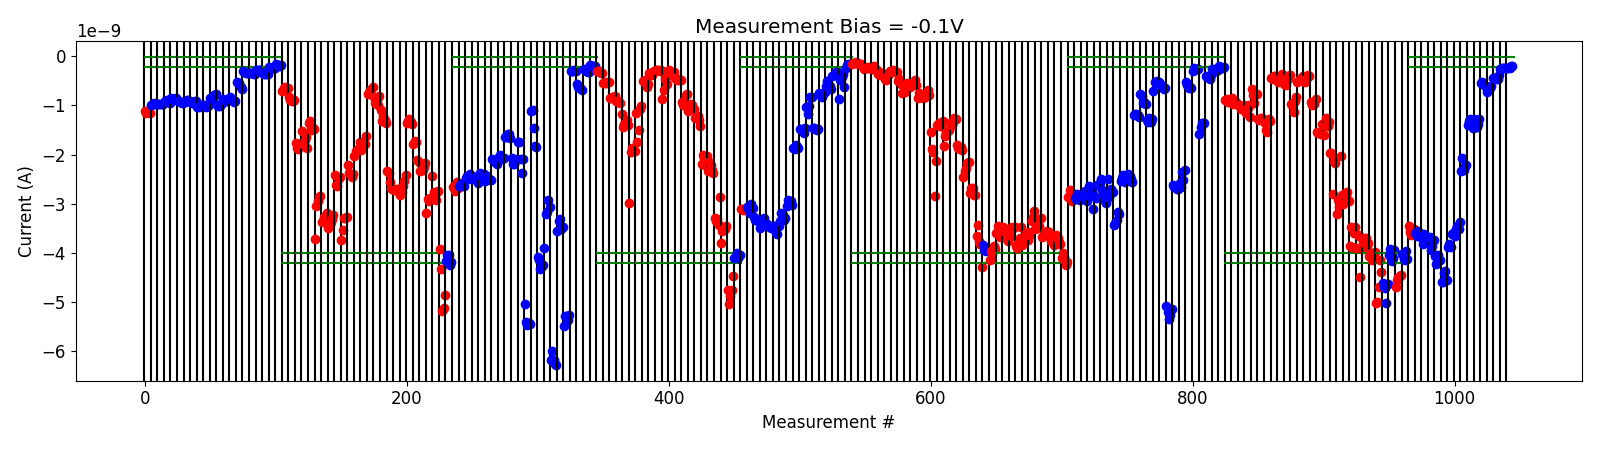

Source data for this figure (header and first rows):
# pulse_v, pulse_width, num_applied, meas_v, i_0, i_1, i_2, i_3, i_4
-5.000000000000000000e-01, 4.999999999999999774e-07, 1.000000000000000000e+03, -1.000000000000000056e-01, -3.457992035000000037e-09, -3.575889135000000122e-09, -3.640539070000000121e-09, -3.582753570000000248e-09, -3.518449444999999889e-09
-5.000000000000000000e-01, 4.999999999999999774e-07, 1.000000000000000000e+03, -1.000000000000000056e-01, -3.589157090000000521e-09, -3.652251845000000337e-09, -3.555602285000000155e-09, -3.612716185000000180e-09, -3.680759485000000513e-09
-1.000000000000000000e+00, 4.999999999999999774e-07, 1.000000000000000000e+03, -1.000000000000000056e-01, -3.698152439999999800e-09, -3.825805870000000468e-09, -3.617279524999999997e-09, -3.738530234999999820e-09, -3.772004710000000304e-09
-1.500000000000000000e+00, 4.999999999999999774e-07, 1.000000000000000000e+03, -1.000000000000000056e-01, -3.681038515000000455e-09, -3.685263090000000065e-09, -3.932254045000000072e-09, -3.866141479999999614e-09, -3.732921290000000131e-09
-2.000000000000000000e+00, 4.999999999999999774e-07, 1.000000000000000000e+03, -1.000000000000000056e-01, -4.057349319999999715e-09, -4.226389204999999997e-09, -4.036464599999999747e-09, -4.143984660000000487e-09, -4.148067065000000602e-09
-2.500000000000000000e+00, 4.999999999999999774e-07, 1.000000000000000000e+03, -1.000000000000000056e-01, -4.583975775000000023e-09, -4.582926495000000220e-09, -4.417264709999999791e-09, -4.373611870000000013e-09, -4.551310685000000542e-09
-3.000000000000000000e+00, 4.999999999999999774e-07, 1.000000000000000000e+03, -1.000000000000000056e-01, -3.885539295000000484e-09, -3.818470884999999650e-09, -3.881266165000000368e-09, -3.612485899999999729e-09, -3.598402164999999927e-09
-3.500000000000000000e+00, 4.999999999999999774e-07, 1.000000000000000000e+03, -1.000000000000000056e-01, -3.664706130000000187e-09, -3.503292009999999862e-09, -3.455269500000000049e-09, -3.512912985000000394e-09, -3.380554439999999797e-09
-4.000000000000000000e+00, 4.999999999999999774e-07, 1.000000000000000000e+03, -1.000000000000000056e-01, -2.335617055000000060e-09, -2.074521395000000101e-09, -2.315760490000000191e-09, -2.229271314999999856e-09, -2.208592309999999869e-09
-4.500000000000000000e+00, 4.999999999999999774e-07, 1.000000000000000000e+03, -1.000000000000000056e-01, -1.407778830000000033e-09, -1.308031370000000189e-09, -1.268452130000000078e-09, -1.352461129999999968e-09, -1.468695724999999986e-09
-5.000000000000000000e+00, 4.999999999999999774e-07, 1.000000000000000000e+03, -1.000000000000000056e-01, -1.276612150000000064e-09, -1.438475309999999973e-09, -1.430431010000000148e-09, -1.368053839999999990e-09, -1.283532749999999855e-09
-5.500000000000000000e+00, 4.999999999999999774e-07, 1.000000000000000000e+03, -1.000000000000000056e-01, -5.374010249999999392e-10, -5.165104849999999974e-10, -5.565065050000000175e-10, -6.139988480000001098e-10, -5.990347440000000485e-10
-5.500000000000000000e+00, 4.999999999999999774e-07, 1.000000000000000000e+03, -1.000000000000000056e-01, -7.174651940000000612e-10, -6.607142200000000697e-10, -6.467009720000000184e-10, -5.993719780000000114e-10, -4.431688280000000533e-10
-6.000000000000000000e+00, 4.999999999999999774e-07, 1.000000000000000000e+03, -1.000000000000000056e-01, -4.492423800000000469e-10, -4.436501020000000339e-10, -4.531115100000000054e-10, -4.720486719999999969e-10, -3.778192240000000113e-10
-6.200000000000000178e+00, 4.999999999999999774e-07, 1.000000000000000000e+03, -1.000000000000000056e-01, -2.579393340000000323e-10, -2.462666540000000134e-10, -2.428333640000000322e-10, -2.458819939999999830e-10, -2.478176159999999973e-10
-6.400000000000000355e+00, 4.999999999999999774e-07, 1.000000000000000000e+03, -1.000000000000000056e-01, -2.387067760000000474e-10, -2.361442940000000343e-10, -2.331246620000000338e-10, -1.895043130000000194e-10, -1.965810840000000131e-10
